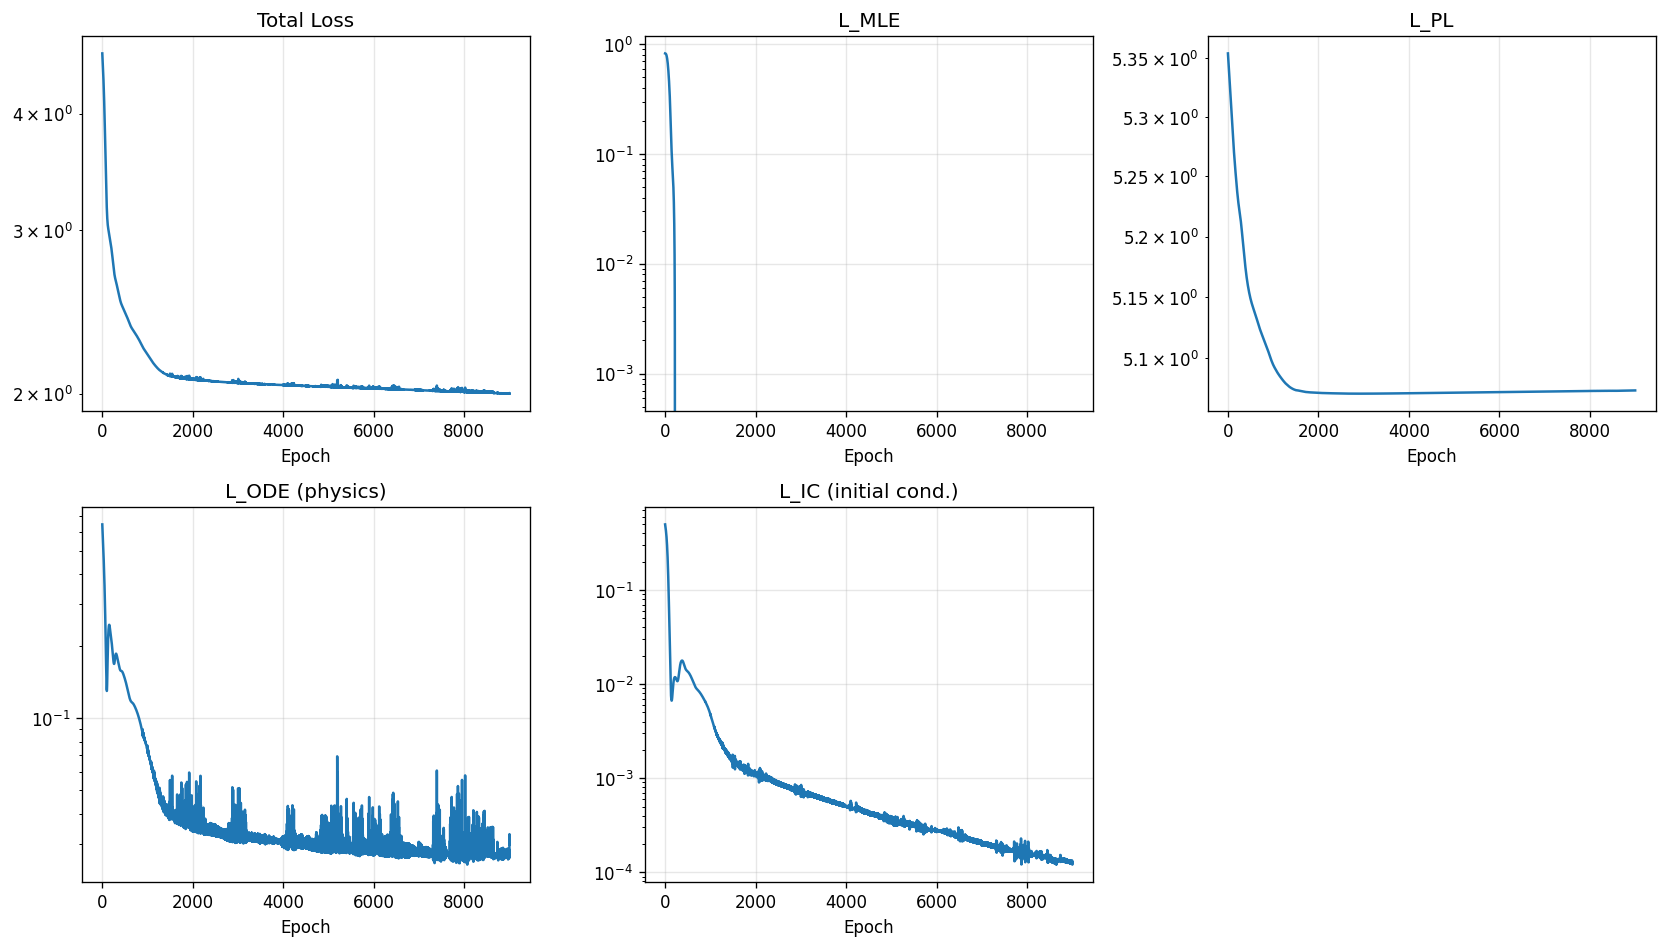

The table this chart was drawn from, first rows:
epoch, total, mle, pl, ode, ic
1, 4.644, 0.826, 5.354, 0.6448, 0.4966
2, 4.634, 0.8259, 5.353, 0.6382, 0.4929
3, 4.623, 0.8258, 5.353, 0.6318, 0.4891
4, 4.612, 0.8256, 5.352, 0.6253, 0.4854
5, 4.602, 0.8254, 5.351, 0.6189, 0.4817
6, 4.591, 0.8252, 5.351, 0.6126, 0.4779
7, 4.58, 0.8249, 5.35, 0.6063, 0.4741
8, 4.57, 0.8246, 5.349, 0.6, 0.4703
9, 4.559, 0.8242, 5.349, 0.5938, 0.4665
10, 4.548, 0.8238, 5.348, 0.5877, 0.4627
11, 4.537, 0.8233, 5.347, 0.5815, 0.4588
12, 4.527, 0.8228, 5.347, 0.5754, 0.4549
13, 4.516, 0.8222, 5.346, 0.5694, 0.451
14, 4.505, 0.8215, 5.346, 0.5633, 0.4471
15, 4.494, 0.8208, 5.345, 0.5574, 0.4431
16, 4.483, 0.82, 5.344, 0.5514, 0.439
17, 4.471, 0.819, 5.344, 0.5455, 0.4349
18, 4.46, 0.818, 5.343, 0.5397, 0.4307
19, 4.448, 0.8169, 5.342, 0.5339, 0.4265
20, 4.437, 0.8157, 5.342, 0.5281, 0.4222
21, 4.425, 0.8143, 5.341, 0.5223, 0.4179
22, 4.413, 0.8129, 5.341, 0.5166, 0.4135
23, 4.401, 0.8113, 5.34, 0.5109, 0.409
24, 4.389, 0.8096, 5.339, 0.5053, 0.4045
25, 4.377, 0.8078, 5.339, 0.4996, 0.3999
26, 4.364, 0.8059, 5.338, 0.494, 0.3952
27, 4.351, 0.8039, 5.337, 0.4884, 0.3904
28, 4.338, 0.8017, 5.337, 0.4828, 0.3855
29, 4.325, 0.7994, 5.336, 0.4773, 0.3806
30, 4.312, 0.797, 5.335, 0.4717, 0.3756
31, 4.299, 0.7945, 5.335, 0.4662, 0.3705
32, 4.285, 0.7918, 5.334, 0.4606, 0.3653
33, 4.271, 0.789, 5.334, 0.4551, 0.3601
34, 4.257, 0.7861, 5.333, 0.4495, 0.3547
35, 4.242, 0.783, 5.332, 0.444, 0.3493
36, 4.228, 0.7798, 5.332, 0.4384, 0.3438
37, 4.213, 0.7765, 5.331, 0.4329, 0.3382
38, 4.198, 0.773, 5.331, 0.4273, 0.3325
39, 4.183, 0.7694, 5.33, 0.4217, 0.3268
40, 4.167, 0.7656, 5.329, 0.4161, 0.321
41, 4.152, 0.7618, 5.329, 0.4105, 0.3151
42, 4.136, 0.7577, 5.328, 0.4049, 0.3092
43, 4.12, 0.7536, 5.327, 0.3993, 0.3032
44, 4.104, 0.7493, 5.327, 0.3937, 0.2971
45, 4.087, 0.7449, 5.326, 0.388, 0.291
46, 4.07, 0.7403, 5.326, 0.3824, 0.2848
47, 4.053, 0.7356, 5.325, 0.3767, 0.2786
48, 4.036, 0.7308, 5.324, 0.371, 0.2724
49, 4.019, 0.7258, 5.324, 0.3653, 0.2661
50, 4.002, 0.7208, 5.323, 0.3596, 0.2598
51, 3.984, 0.7155, 5.323, 0.3539, 0.2535
52, 3.966, 0.7102, 5.322, 0.3482, 0.2471
53, 3.949, 0.7047, 5.321, 0.3424, 0.2408
54, 3.931, 0.6991, 5.321, 0.3367, 0.2344
55, 3.912, 0.6934, 5.32, 0.3309, 0.2281
56, 3.894, 0.6876, 5.319, 0.3251, 0.2217
57, 3.876, 0.6816, 5.319, 0.3194, 0.2154
58, 3.857, 0.6756, 5.318, 0.3136, 0.2091
59, 3.839, 0.6694, 5.318, 0.3078, 0.2029
60, 3.82, 0.6631, 5.317, 0.3021, 0.1967
... 8,940 more rows
